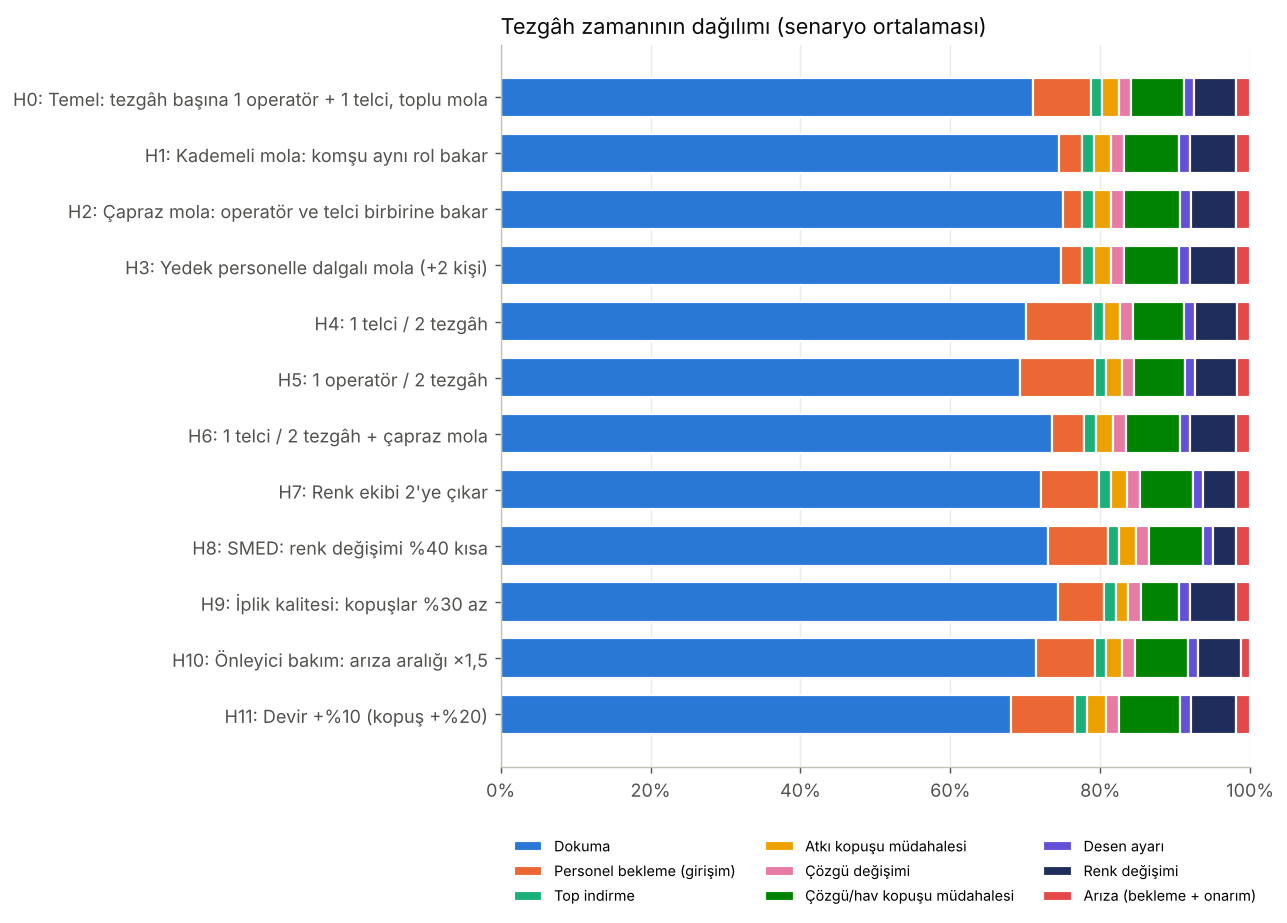

Data behind this chart, as committed beside it:
, dokuma, personel_bekleme, atki_kopusu, cozgu_kopusu, top_indirme, ayar, renk_degisimi, cozgu_degisimi, ariza
H0, 0.7106, 0.0775, 0.0217, 0.07, 0.0147, 0.0136, 0.0567, 0.0168, 0.0183
H1, 0.7454, 0.0302, 0.0228, 0.0735, 0.0155, 0.0143, 0.0612, 0.0176, 0.0195
H2, 0.7505, 0.0257, 0.0229, 0.074, 0.0156, 0.0143, 0.0598, 0.0176, 0.0196
H3, 0.7474, 0.0283, 0.0228, 0.0737, 0.0155, 0.0143, 0.0609, 0.0177, 0.0195
H4, 0.701, 0.0898, 0.0214, 0.069, 0.0146, 0.0135, 0.0563, 0.0165, 0.0179
H5, 0.6928, 0.1008, 0.0212, 0.0682, 0.0144, 0.0133, 0.0553, 0.0164, 0.0178
H6, 0.7361, 0.0427, 0.0225, 0.0726, 0.0153, 0.0141, 0.0605, 0.0172, 0.0191
H7, 0.7204, 0.0786, 0.022, 0.0709, 0.0149, 0.0138, 0.0437, 0.017, 0.0187
H8, 0.7305, 0.0793, 0.0223, 0.072, 0.0152, 0.014, 0.0304, 0.0173, 0.0191
H9, 0.744, 0.0611, 0.0158, 0.0514, 0.0156, 0.0143, 0.0609, 0.0174, 0.0195
H10, 0.7145, 0.0781, 0.0218, 0.0702, 0.0148, 0.0137, 0.0571, 0.017, 0.0127
H11, 0.6812, 0.0857, 0.0249, 0.0805, 0.0155, 0.0144, 0.0613, 0.0182, 0.0183
